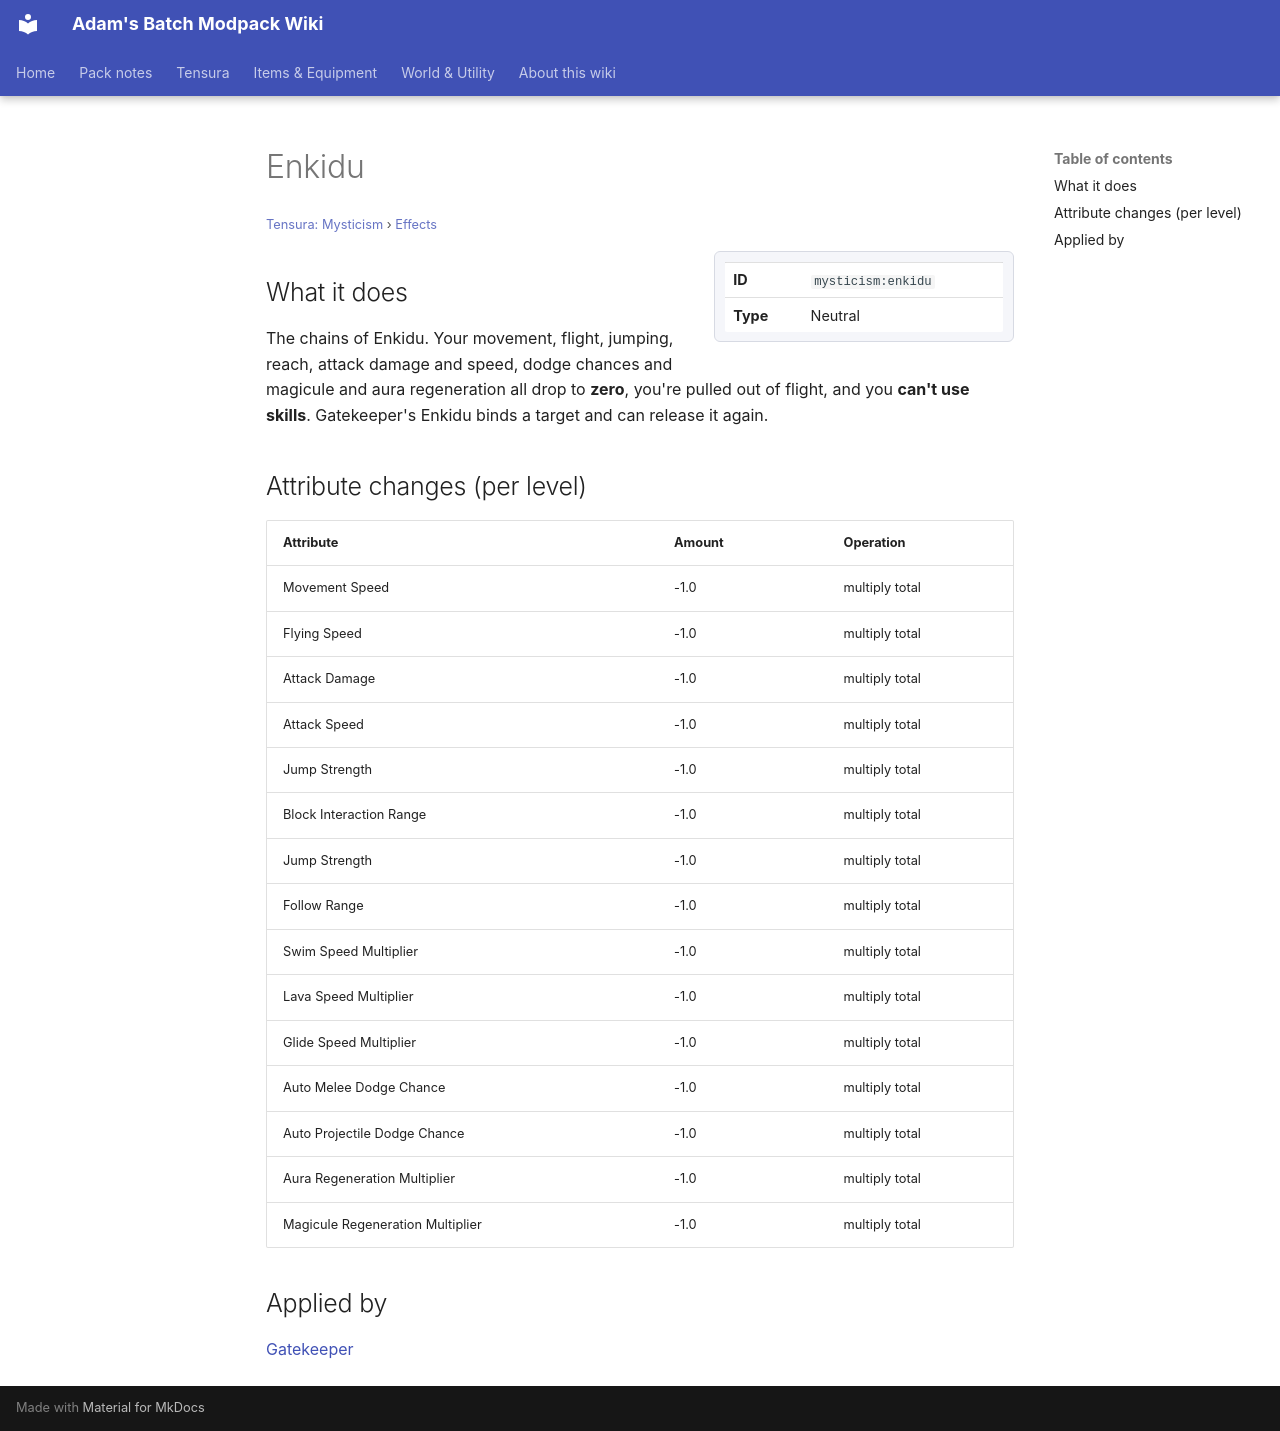

repository: Proteus-Nell/Adams-Batch-MC-Modpack-Wiki · page: tensura-mysticism/effects/enkidu/index.html · generator: mkdocs

# Enkidu

<small>[Tensura: Mysticism](../index.md) &rsaquo; [Effects](index.md)</small>

<div class="infobox" markdown>

| | |
|---|---|
| **ID** | `mysticism:enkidu` |
| **Type** | Neutral |

</div>

## What it does

The chains of Enkidu. Your movement, flight, jumping, reach, attack damage and speed, dodge chances and magicule and aura regeneration all drop to **zero**, you're pulled out of flight, and you **can't use skills**. Gatekeeper's Enkidu binds a target and can release it again.

## Attribute changes (per level)

| Attribute | Amount | Operation |
|---|---|---|
| Movement Speed | -1.0 | multiply total |
| Flying Speed | -1.0 | multiply total |
| Attack Damage | -1.0 | multiply total |
| Attack Speed | -1.0 | multiply total |
| Jump Strength | -1.0 | multiply total |
| Block Interaction Range | -1.0 | multiply total |
| Jump Strength | -1.0 | multiply total |
| Follow Range | -1.0 | multiply total |
| Swim Speed Multiplier | -1.0 | multiply total |
| Lava Speed Multiplier | -1.0 | multiply total |
| Glide Speed Multiplier | -1.0 | multiply total |
| Auto Melee Dodge Chance | -1.0 | multiply total |
| Auto Projectile Dodge Chance | -1.0 | multiply total |
| Aura Regeneration Multiplier | -1.0 | multiply total |
| Magicule Regeneration Multiplier | -1.0 | multiply total |

## Applied by

[Gatekeeper](../abilities/unique-skills/gatekeeper.md)
